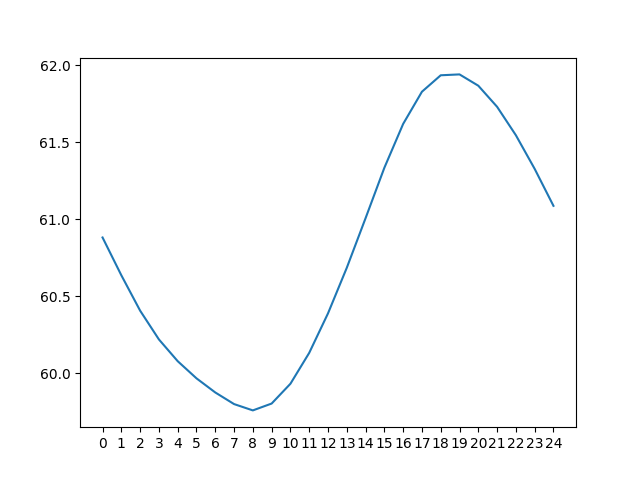

The table this chart was drawn from, first rows:
day 0, day 1, day 2, day 3, day 4, day 5, day 6, day 7, day 8, day 9, day 10, day 11, day 12, day 13, day 14, day 15, day 16, day 17, day 18, day 19, day 20, day 21, day 22, day 23
84.02, 84.55, 85.21, 85.98, 86.91, 87.99, 89.68, 92.28, 93.98, 94.42, 47.48, 48.08, 48.83, 49.77, 50.94, 52.32, 54.41, 57.46, 59.24, 59.75, 59.57, 58.81, 57.53, 55.6
83.47, 83.93, 84.56, 85.21, 85.98, 86.8, 87.79, 89.5, 92.17, 93.93, 46.9, 47.47, 48.13, 48.93, 49.93, 51.01, 52.27, 54.47, 57.55, 59.37, 59.94, 59.79, 59.08, 57.76
82.97, 83.38, 83.94, 84.55, 85.2, 85.87, 86.6, 87.61, 89.36, 92.13, 46.39, 46.88, 47.51, 48.22, 49.09, 49.99, 50.96, 52.3, 54.55, 57.7, 59.57, 60.19, 60.08, 59.31
82.55, 82.88, 83.4, 83.95, 84.55, 85.1, 85.65, 86.4, 87.44, 89.27, 45.93, 46.36, 46.92, 47.6, 48.38, 49.14, 49.93, 50.96, 52.43, 54.68, 57.92, 59.82, 60.48, 60.3
82.13, 82.46, 82.92, 83.41, 83.97, 84.45, 84.87, 85.46, 86.22, 87.31, 45.5, 45.9, 46.41, 47.01, 47.76, 48.41, 49.07, 49.92, 51.03, 52.54, 54.9, 58.2, 60.12, 60.7
81.76, 82.04, 82.49, 82.93, 83.43, 83.86, 84.22, 84.66, 85.26, 86.07, 45.11, 45.47, 45.95, 46.49, 47.15, 47.76, 48.33, 49.06, 49.98, 51.13, 52.73, 55.16, 58.51, 60.35
81.45, 81.68, 82.09, 82.5, 82.95, 83.31, 83.63, 84, 84.46, 85.1, 44.78, 45.09, 45.51, 46.03, 46.62, 47.15, 47.68, 48.31, 49.12, 50.08, 51.31, 52.96, 55.47, 58.76
81.21, 81.37, 81.72, 82.1, 82.52, 82.83, 83.07, 83.4, 83.79, 84.27, 44.51, 44.75, 45.14, 45.6, 46.14, 46.61, 47.07, 47.65, 48.37, 49.22, 50.24, 51.52, 53.22, 55.73
82, 81.14, 81.42, 81.73, 82.11, 82.4, 82.59, 82.84, 83.19, 83.59, 45.2, 44.49, 44.8, 45.22, 45.69, 46.12, 46.51, 47.03, 47.7, 48.47, 49.38, 50.45, 51.76, 53.46
85.09, 81.92, 81.19, 81.42, 81.73, 81.99, 82.14, 82.35, 82.62, 82.99, 48.33, 45.17, 44.54, 44.89, 45.31, 45.66, 46.01, 46.47, 47.08, 47.79, 48.63, 49.58, 50.67, 52
88.22, 85.01, 81.95, 81.18, 81.42, 81.62, 81.72, 81.91, 82.11, 82.41, 51.55, 48.31, 45.22, 44.64, 44.98, 45.27, 45.55, 45.97, 46.52, 47.17, 47.94, 48.81, 49.78, 50.9
90.89, 88.16, 85.02, 81.92, 81.18, 81.3, 81.35, 81.49, 81.68, 81.9, 54.28, 51.54, 48.37, 45.31, 44.71, 44.92, 45.16, 45.49, 46.01, 46.61, 47.32, 48.13, 49.02, 50.01
92.89, 90.83, 88.16, 84.97, 81.89, 81.05, 81.02, 81.11, 81.25, 81.45, 56.34, 54.29, 51.6, 48.48, 45.38, 44.65, 44.82, 45.1, 45.55, 46.11, 46.76, 47.5, 48.32, 49.25
94.29, 92.83, 90.81, 88.09, 84.88, 81.73, 80.78, 80.79, 80.87, 81.01, 57.81, 56.34, 54.35, 51.74, 48.57, 45.31, 44.54, 44.76, 45.17, 45.65, 46.25, 46.94, 47.69, 48.56
95.13, 94.24, 92.81, 90.73, 87.97, 84.69, 81.45, 80.53, 80.54, 80.63, 58.73, 57.83, 56.41, 54.5, 51.85, 48.51, 45.21, 44.48, 44.83, 45.27, 45.79, 46.43, 47.13, 47.94
95.36, 95.09, 94.21, 92.7, 90.57, 87.75, 84.43, 81.2, 80.28, 80.3, 59.04, 58.76, 57.89, 56.58, 54.63, 51.8, 48.45, 45.17, 44.56, 44.94, 45.4, 45.96, 46.62, 47.37
94.77, 95.32, 95.06, 94.1, 92.52, 90.35, 87.5, 84.2, 80.95, 80.04, 58.58, 59.08, 58.84, 58.08, 56.72, 54.59, 51.77, 48.44, 45.25, 44.67, 45.06, 45.57, 46.16, 46.86
92.83, 94.75, 95.29, 94.94, 93.9, 92.3, 90.12, 87.3, 83.98, 80.71, 56.8, 58.64, 59.17, 59.04, 58.22, 56.68, 54.59, 51.79, 48.53, 45.37, 44.78, 45.21, 45.77, 46.39
89.96, 92.83, 94.72, 95.18, 94.74, 93.69, 92.09, 89.92, 87.12, 83.8, 53.89, 56.87, 58.73, 59.38, 59.18, 58.18, 56.7, 54.64, 51.89, 48.68, 45.49, 44.93, 45.41, 46
88.15, 89.96, 92.82, 94.61, 94.97, 94.53, 93.49, 91.91, 89.78, 86.98, 51.86, 53.97, 56.99, 58.96, 59.52, 59.14, 58.22, 56.76, 54.73, 52.05, 48.83, 45.65, 45.13, 45.64
86.93, 88.15, 90.04, 92.74, 94.42, 94.77, 94.36, 93.33, 91.79, 89.68, 50.6, 51.93, 54.09, 57.23, 59.11, 59.49, 59.2, 58.29, 56.87, 54.92, 52.24, 49.02, 45.86, 45.36
85.99, 86.93, 88.12, 89.99, 92.58, 94.24, 94.61, 94.21, 93.23, 91.72, 49.62, 50.67, 52.03, 54.31, 57.38, 59.09, 59.55, 59.27, 58.39, 57.06, 55.11, 52.46, 49.25, 46.09
85.21, 85.99, 86.91, 88.1, 89.86, 92.42, 94.1, 94.48, 94.13, 93.17, 48.78, 49.67, 50.77, 52.22, 54.43, 57.38, 59.16, 59.64, 59.37, 58.58, 57.27, 55.37, 52.69, 49.47
84.55, 85.21, 85.98, 86.91, 87.99, 89.68, 92.28, 93.98, 94.42, 94.08, 48.08, 48.83, 49.77, 50.94, 52.32, 54.41, 57.46, 59.24, 59.75, 59.57, 58.81, 57.53, 55.6, 52.9
83.93, 84.56, 85.21, 85.98, 86.8, 87.79, 89.5, 92.17, 93.93, 94.37, 47.47, 48.13, 48.93, 49.93, 51.01, 52.27, 54.47, 57.55, 59.37, 59.94, 59.79, 59.08, 57.76, 55.77
